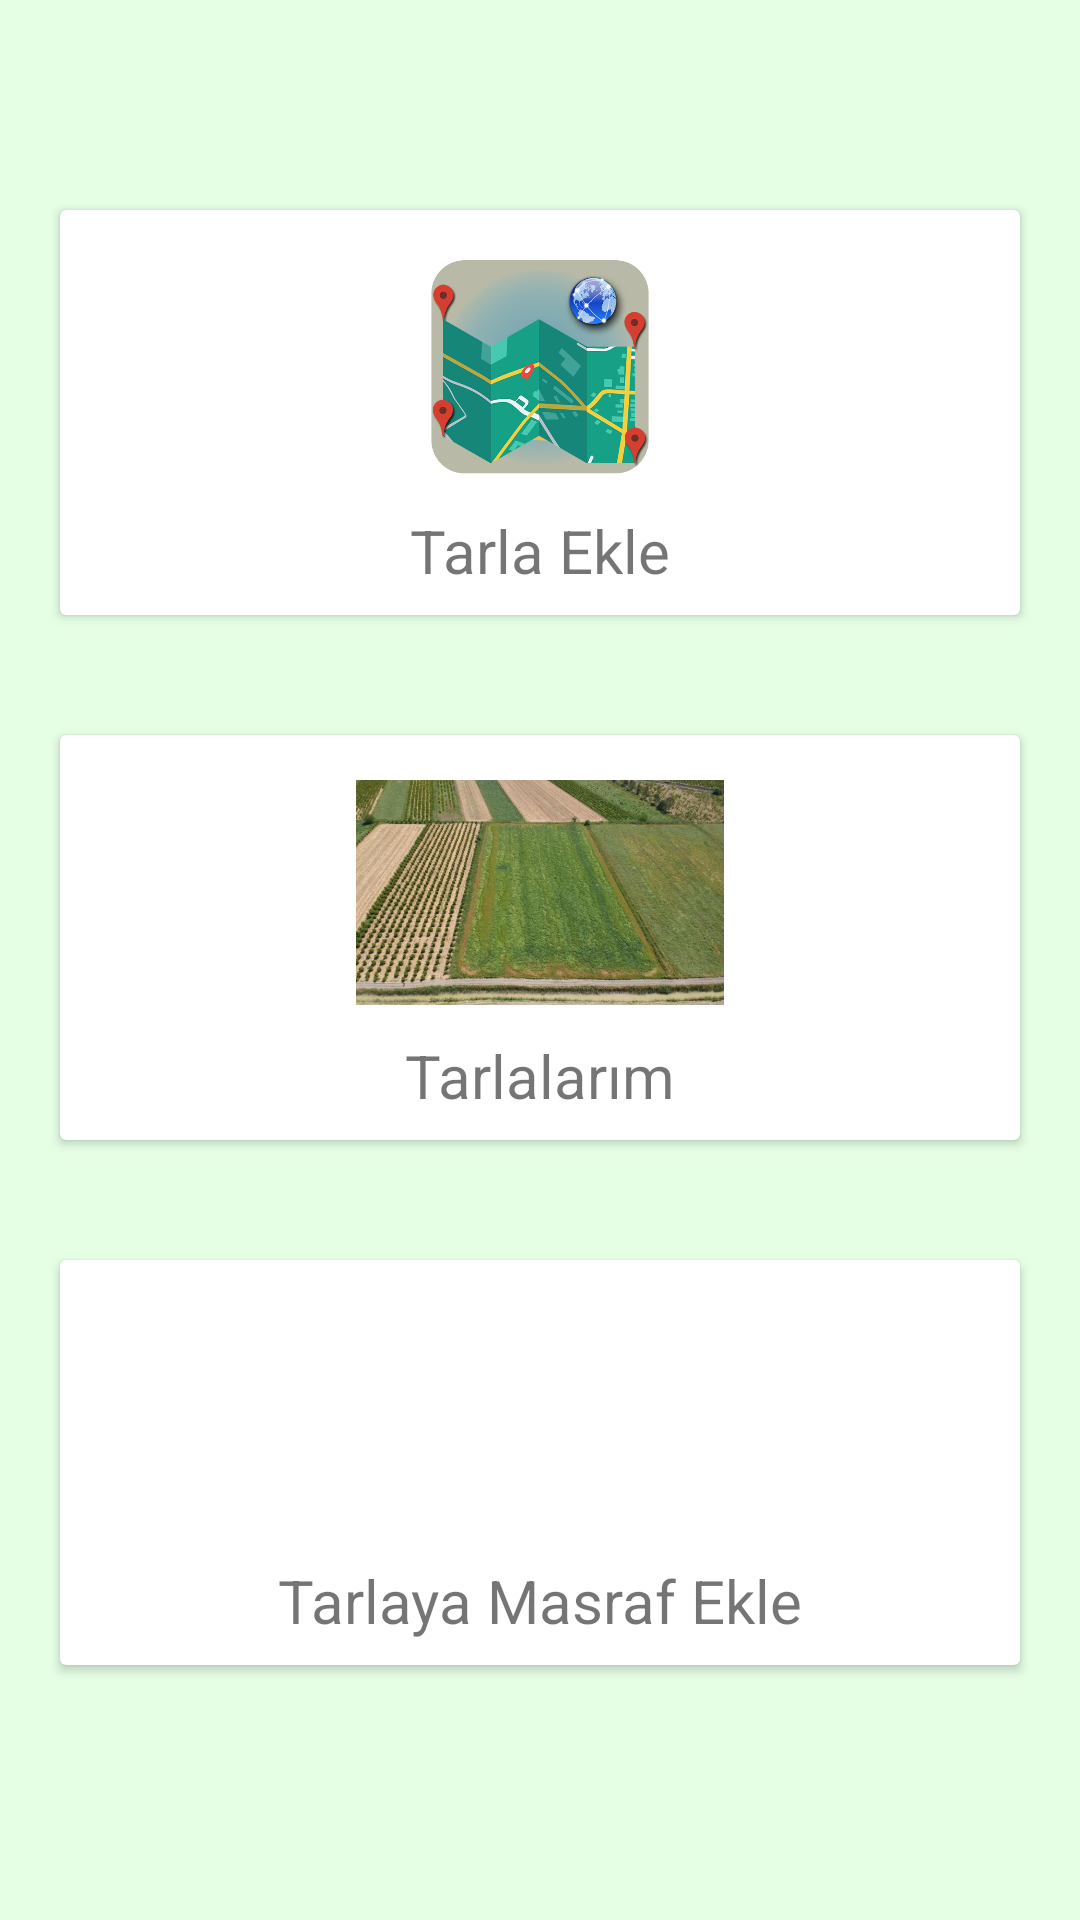

Reconstruct the res/layout file that produces this screen, plus the resources it refers to.
<!-- AndroidManifest.xml: application theme AppTheme -->
<!-- res/layout/garden.xml -->
<?xml version="1.0" encoding="utf-8"?>
<ScrollView xmlns:android="http://schemas.android.com/apk/res/android"
    xmlns:app="http://schemas.android.com/apk/res-auto"
    xmlns:tools="http://schemas.android.com/tools"
    android:layout_width="match_parent"
    android:layout_height="match_parent"
    android:background="#e5ffe5">

    <androidx.constraintlayout.widget.ConstraintLayout
        android:layout_width="match_parent"
        android:layout_height="match_parent"
        android:background="#e5ffe5"
        tools:context=".ui.Product">


        <LinearLayout
            android:id="@+id/linerlayout0"
            android:layout_width="0dp"
            android:layout_height="175dp"
            android:layout_marginTop="50dp"
            android:orientation="horizontal"
            android:padding="10dp"
            app:layout_constraintEnd_toEndOf="parent"
            app:layout_constraintHorizontal_bias="0.0"
            app:layout_constraintStart_toStartOf="parent"
            app:layout_constraintTop_toTopOf="parent">

            <androidx.cardview.widget.CardView
                android:layout_width="0dp"
                android:layout_height="match_parent"
                android:layout_margin="10dp"
                android:layout_weight="1">

                <RelativeLayout
                    android:layout_width="match_parent"
                    android:layout_height="match_parent">

                    <TextView
                        android:id="@+id/textView11"
                        android:layout_width="wrap_content"
                        android:layout_height="wrap_content"
                        android:layout_below="@id/gardenekle"
                        android:layout_centerHorizontal="true"
                        android:layout_marginTop="10dp"
                        android:text="Tarla Ekle"
                        android:textSize="20sp" />

                    <ImageView
                        android:id="@+id/gardenekle"
                        android:layout_width="wrap_content"
                        android:layout_height="75dp"
                        android:layout_centerHorizontal="true"
                        android:layout_marginTop="15dp"
                        android:clickable="true"
                        app:srcCompat="@drawable/gardenaddpng" />
                </RelativeLayout>
            </androidx.cardview.widget.CardView>


        </LinearLayout>


        <LinearLayout
            android:id="@+id/linearLayout"
            android:layout_width="0dp"
            android:layout_height="175dp"
            android:orientation="horizontal"
            android:padding="10dp"
            app:layout_constraintEnd_toEndOf="parent"
            app:layout_constraintHorizontal_bias="0.0"
            app:layout_constraintStart_toStartOf="parent"
            app:layout_constraintTop_toBottomOf="@+id/linerlayout0">

            <androidx.cardview.widget.CardView
                android:layout_width="0dp"
                android:layout_height="match_parent"
                android:layout_margin="10dp"
                android:layout_weight="1">

                <RelativeLayout
                    android:layout_width="match_parent"
                    android:layout_height="match_parent">

                    <TextView
                        android:id="@+id/textView3"
                        android:layout_width="wrap_content"
                        android:layout_height="wrap_content"
                        android:layout_below="@id/mygarden"
                        android:layout_centerHorizontal="true"
                        android:layout_marginTop="10dp"
                        android:text="Tarlalarım"
                        android:textSize="20sp" />

                    <ImageView
                        android:id="@+id/mygarden"
                        android:layout_width="wrap_content"
                        android:layout_height="75dp"
                        android:layout_centerHorizontal="true"
                        android:layout_marginTop="15dp"
                        android:clickable="true"
                        app:srcCompat="@drawable/gardens" />
                </RelativeLayout>
            </androidx.cardview.widget.CardView>


        </LinearLayout>

        <LinearLayout
            android:id="@+id/linerlayout2"
            android:layout_width="0dp"
            android:layout_height="175dp"
            android:orientation="horizontal"
            android:padding="10dp"
            app:layout_constraintEnd_toEndOf="parent"
            app:layout_constraintHorizontal_bias="0.0"
            app:layout_constraintStart_toStartOf="parent"
            app:layout_constraintTop_toBottomOf="@id/linearLayout">

            <androidx.cardview.widget.CardView
                android:layout_width="0dp"
                android:layout_height="match_parent"
                android:layout_margin="10dp"
                android:layout_weight="1">

                <RelativeLayout
                    android:layout_width="match_parent"
                    android:layout_height="match_parent">

                    <TextView
                        android:id="@+id/textView10"
                        android:layout_width="wrap_content"
                        android:layout_height="wrap_content"
                        android:layout_below="@id/addgardencost"
                        android:layout_centerHorizontal="true"
                        android:layout_marginTop="10dp"
                        android:text="Tarlaya Masraf Ekle"
                        android:textSize="20sp" />

                    <ImageView
                        android:id="@+id/addgardencost"
                        android:layout_width="wrap_content"
                        android:layout_height="75dp"
                        android:layout_centerHorizontal="true"
                        android:layout_marginTop="15dp"
                        android:clickable="true"
                        android:focusable="true"
                        app:srcCompat="@drawable/savecost" />
                </RelativeLayout>
            </androidx.cardview.widget.CardView>


        </LinearLayout>

    </androidx.constraintlayout.widget.ConstraintLayout>
</ScrollView>
<!-- resources referenced by this layout -->
<resources>
  <!-- drawable gardenaddpng: png bitmap (drawable, 147719 bytes) -->
  <!-- drawable gardens: jpg bitmap (drawable, 164362 bytes) -->
  <style name="AppTheme" parent="Theme.AppCompat.Light.DarkActionBar">
          
  
  
          <item name="colorPrimary">#00b200</item>
          <item name="colorPrimaryDark">#00b200</item>
          <item name="colorAccent">@color/colorAccent</item>
      </style>
  <color name="colorAccent">#03DAC5</color>
</resources>
